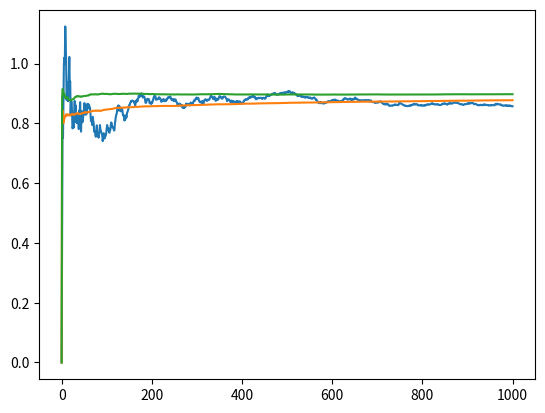

Source code (Python):
#!/usr/bin/env python3
# -*- coding: utf-8 -*-

import random
import numpy as np
import matplotlib.pyplot as plt

# Single bandit
class bandit(object):
	
	def __init__(self):
		self.mu = random.random() # Uniform distribution
		
	def pull(self):
		return(random.gauss(self.mu, 1))

# Multiple bandits		
class k_bandit(object):
	
	def __init__(self, k):
		self.bandits = [bandit() for i in range(k)]
		
	def get_action_space(self):
		return(len(self.bandits))

	def pull(self, i):
		return(self.bandits[i].pull())
		
	def mu(self):
		return[b.mu for b in self.bandits]

# Action values
class action_value(object):

	def __init__(self, action_space):
		self.Q_action = np.zeros(action_space)
		self.n_action = np.ones(action_space)

	def update(self, action, r):
		self.Q_action[action] = ((self.Q_action[action] * self.n_action[action]) + r) / (self.n_action[action] + 1)
		self.n_action[action] += 1
	
# Total reward
class total_reward(object):
	
	def __init__(self):
		self.R_avg = 0
		self.n = 0
		self.R_avg_track = [0]

	def update(self, r):
		self.R_avg = ((self.R_avg * self.n) + r) / (self.n + 1)
		self.n += 1
		self.R_avg_track.extend([self.R_avg]) # Track overall average

# Function epsilon greedy
def epsilon_greedy(Q_action, epsilon):
	if random.random() < epsilon:
		action = random.randint(0,k-1)
	else:
		action = np.argmax(Q_action)
	return action
	
def run_epsilon_greedy(nr_steps, epsilon):

	Q = action_value(bandits.get_action_space()) # Action value
	R = total_reward() # Total reward

	for i in range(nr_steps):
		
		# Determine action
		action = epsilon_greedy(Q.Q_action, epsilon)

		# Perform action
		r = bandits.pull(action)
		
		# Update action values
		Q.update(action, r)
		
		# Update overall rewards
		R.update(r)
		
	return(R.R_avg_track)

# Create the env
k = 10
bandits = k_bandit(k)
bandits.mu()

# Settings
nr_steps = 1000
epsilon = 0.1

# Single run
track = run_epsilon_greedy(nr_steps, epsilon)
plt.plot(track)

# Multiple runs
nr_runs = 1000
multi_track = []
for _ in range(nr_runs):
	track = run_epsilon_greedy(nr_steps, epsilon)
	multi_track.extend([track])

# Show aggregate reward
np_track = np.stack(multi_track)
avg_track = np_track.mean(axis=0)
plt.plot(avg_track)

### TRY DIFFERENT EPSILON

epsilon = 0

# Multiple runs
nr_runs = 1000
multi_track = []
for _ in range(nr_runs):
	track = run_epsilon_greedy(nr_steps, epsilon)
	multi_track.extend([track])

# Show aggregate reward
np_track = np.stack(multi_track)
avg_track = np_track.mean(axis=0)
plt.plot(avg_track)


